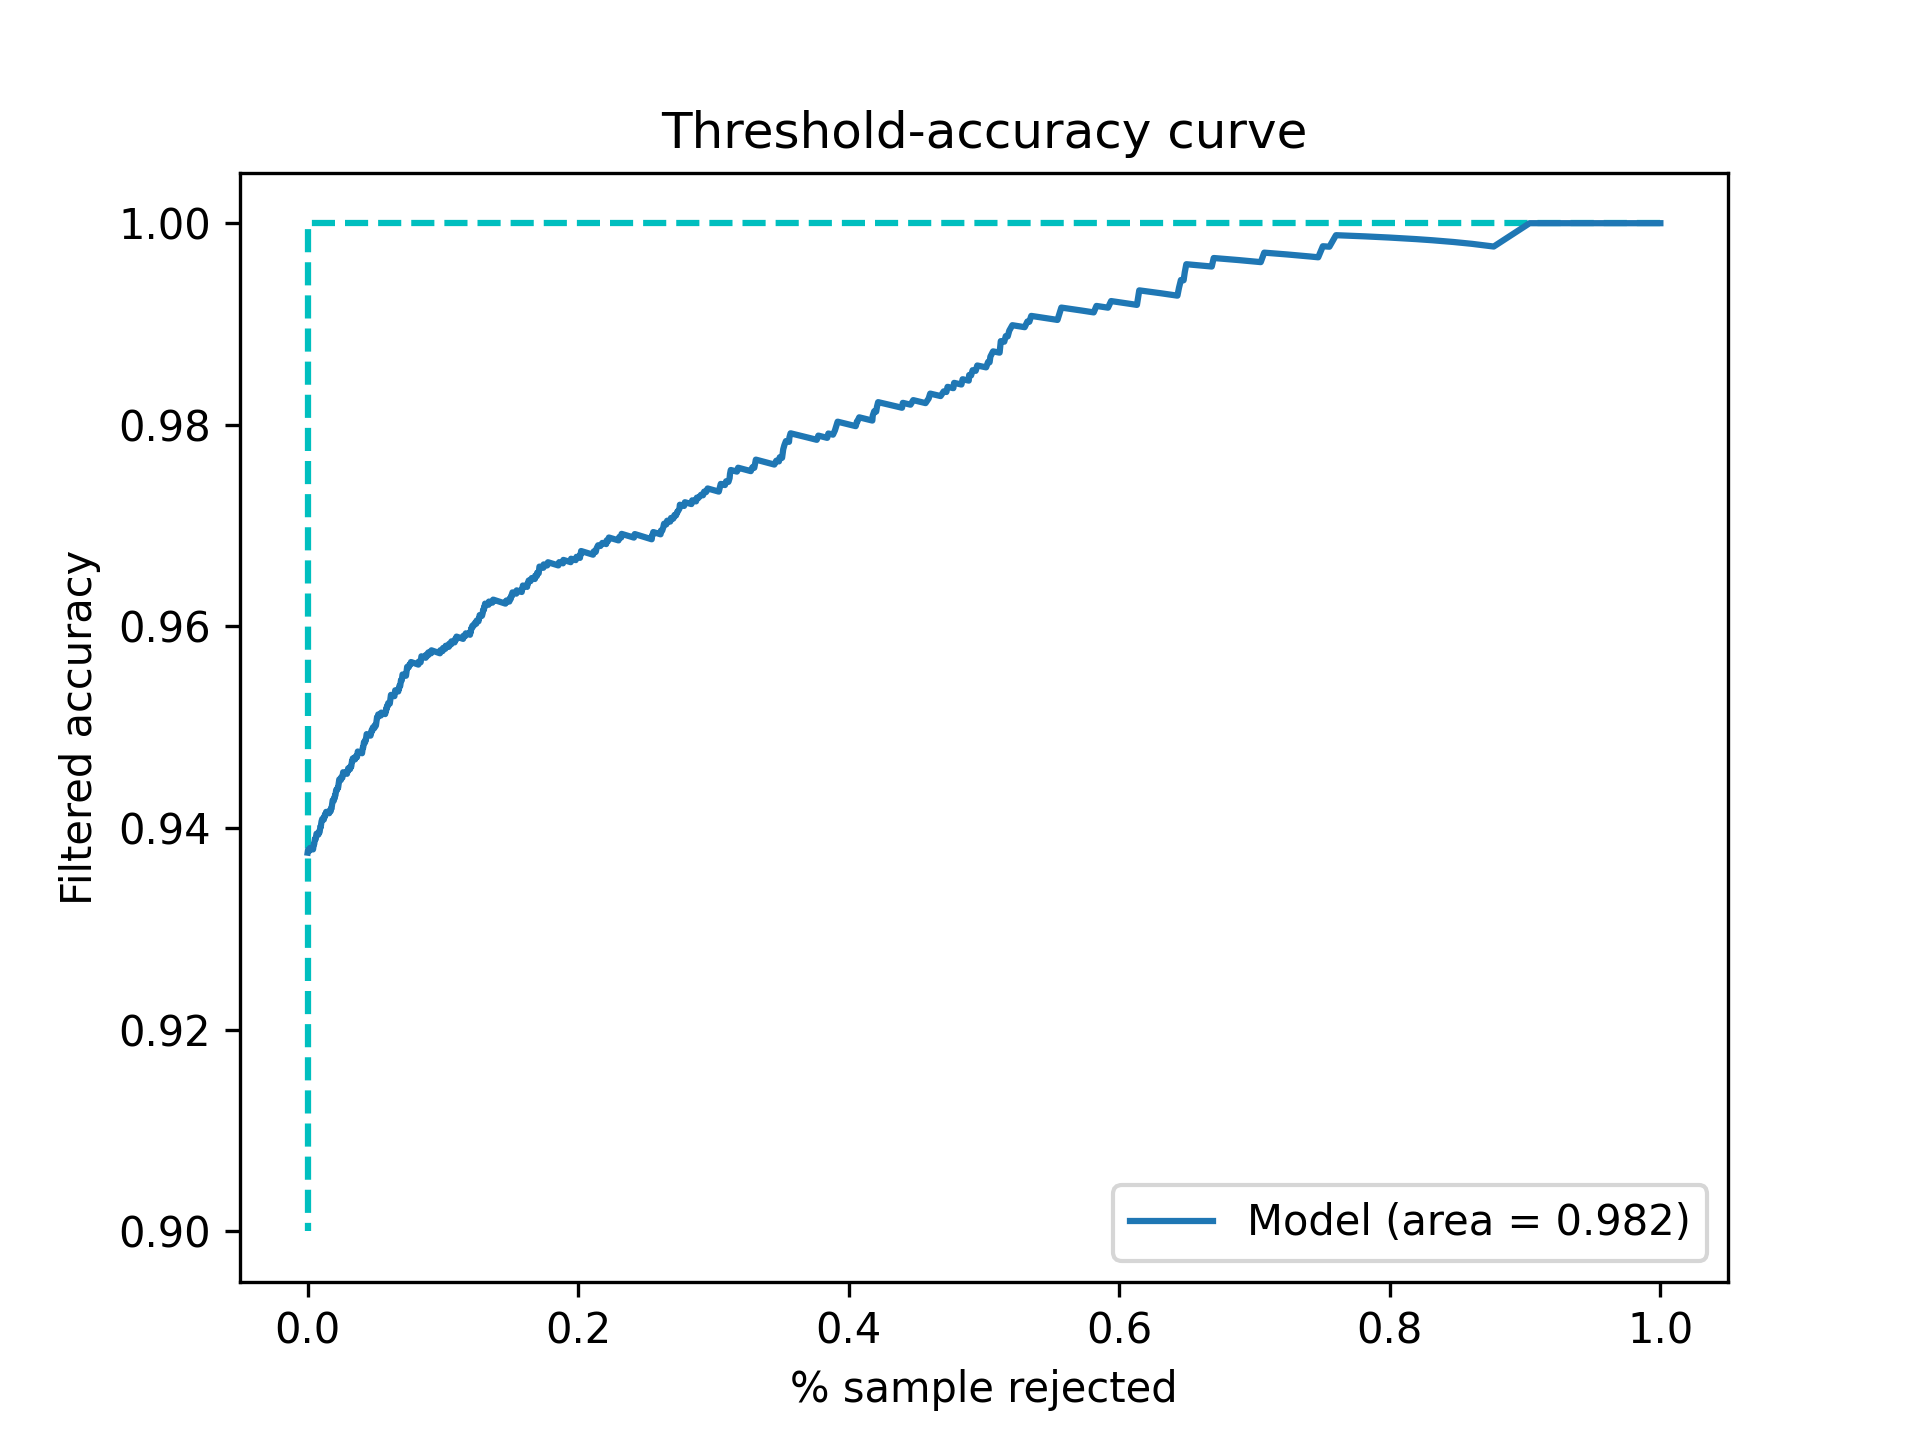

The data file committed next to this chart (first rows):
Threshold, Accepted, Accuracy
0.5, 1.0, 0.9376
0.5001, 1.0, 0.9376
0.5002, 1.0, 0.9376
0.5003, 1.0, 0.9376
0.5004, 1.0, 0.9376
0.5005, 1.0, 0.9376
0.5006, 1.0, 0.9376
0.5007, 1.0, 0.9376
0.5008, 1.0, 0.9376
0.5009, 0.9997, 0.9378
0.501, 0.9997, 0.9378
0.5011, 0.9997, 0.9378
0.5012, 0.9997, 0.9378
0.5013, 0.9997, 0.9378
0.5014, 0.9997, 0.9378
0.5015, 0.9997, 0.9378
0.5016, 0.9997, 0.9378
0.5017, 0.9997, 0.9378
0.5018, 0.9997, 0.9378
0.5019, 0.9997, 0.9378
0.502, 0.9997, 0.9378
0.5021, 0.9997, 0.9378
0.5022, 0.9997, 0.9378
0.5023, 0.9997, 0.9378
0.5024, 0.9997, 0.9378
0.5025, 0.9997, 0.9378
0.5026, 0.9997, 0.9378
0.5027, 0.9997, 0.9378
0.5028, 0.9997, 0.9378
0.5029, 0.9997, 0.9378
0.503, 0.9997, 0.9378
0.5031, 0.9994, 0.9378
0.5032, 0.9994, 0.9378
0.5033, 0.9994, 0.9378
0.5034, 0.9994, 0.9378
0.5035, 0.9994, 0.9378
0.5036, 0.9994, 0.9378
0.5037, 0.9994, 0.9378
0.5038, 0.9991, 0.9378
0.5039, 0.9991, 0.9378
0.504, 0.9991, 0.9378
0.5041, 0.9991, 0.9378
0.5042, 0.9991, 0.9378
0.5043, 0.9991, 0.9378
0.5044, 0.9991, 0.9378
0.5045, 0.9991, 0.9378
0.5046, 0.9991, 0.9378
0.5047, 0.9991, 0.9378
0.5048, 0.9991, 0.9378
0.5049, 0.9991, 0.9378
0.505, 0.9991, 0.9378
0.5051, 0.9989, 0.9378
0.5052, 0.9989, 0.9378
0.5053, 0.9986, 0.9377
0.5054, 0.9986, 0.9377
0.5055, 0.9986, 0.9377
0.5056, 0.9986, 0.9377
0.5057, 0.9986, 0.9377
0.5058, 0.9986, 0.9377
0.5059, 0.9986, 0.9377
... 4,941 more rows
